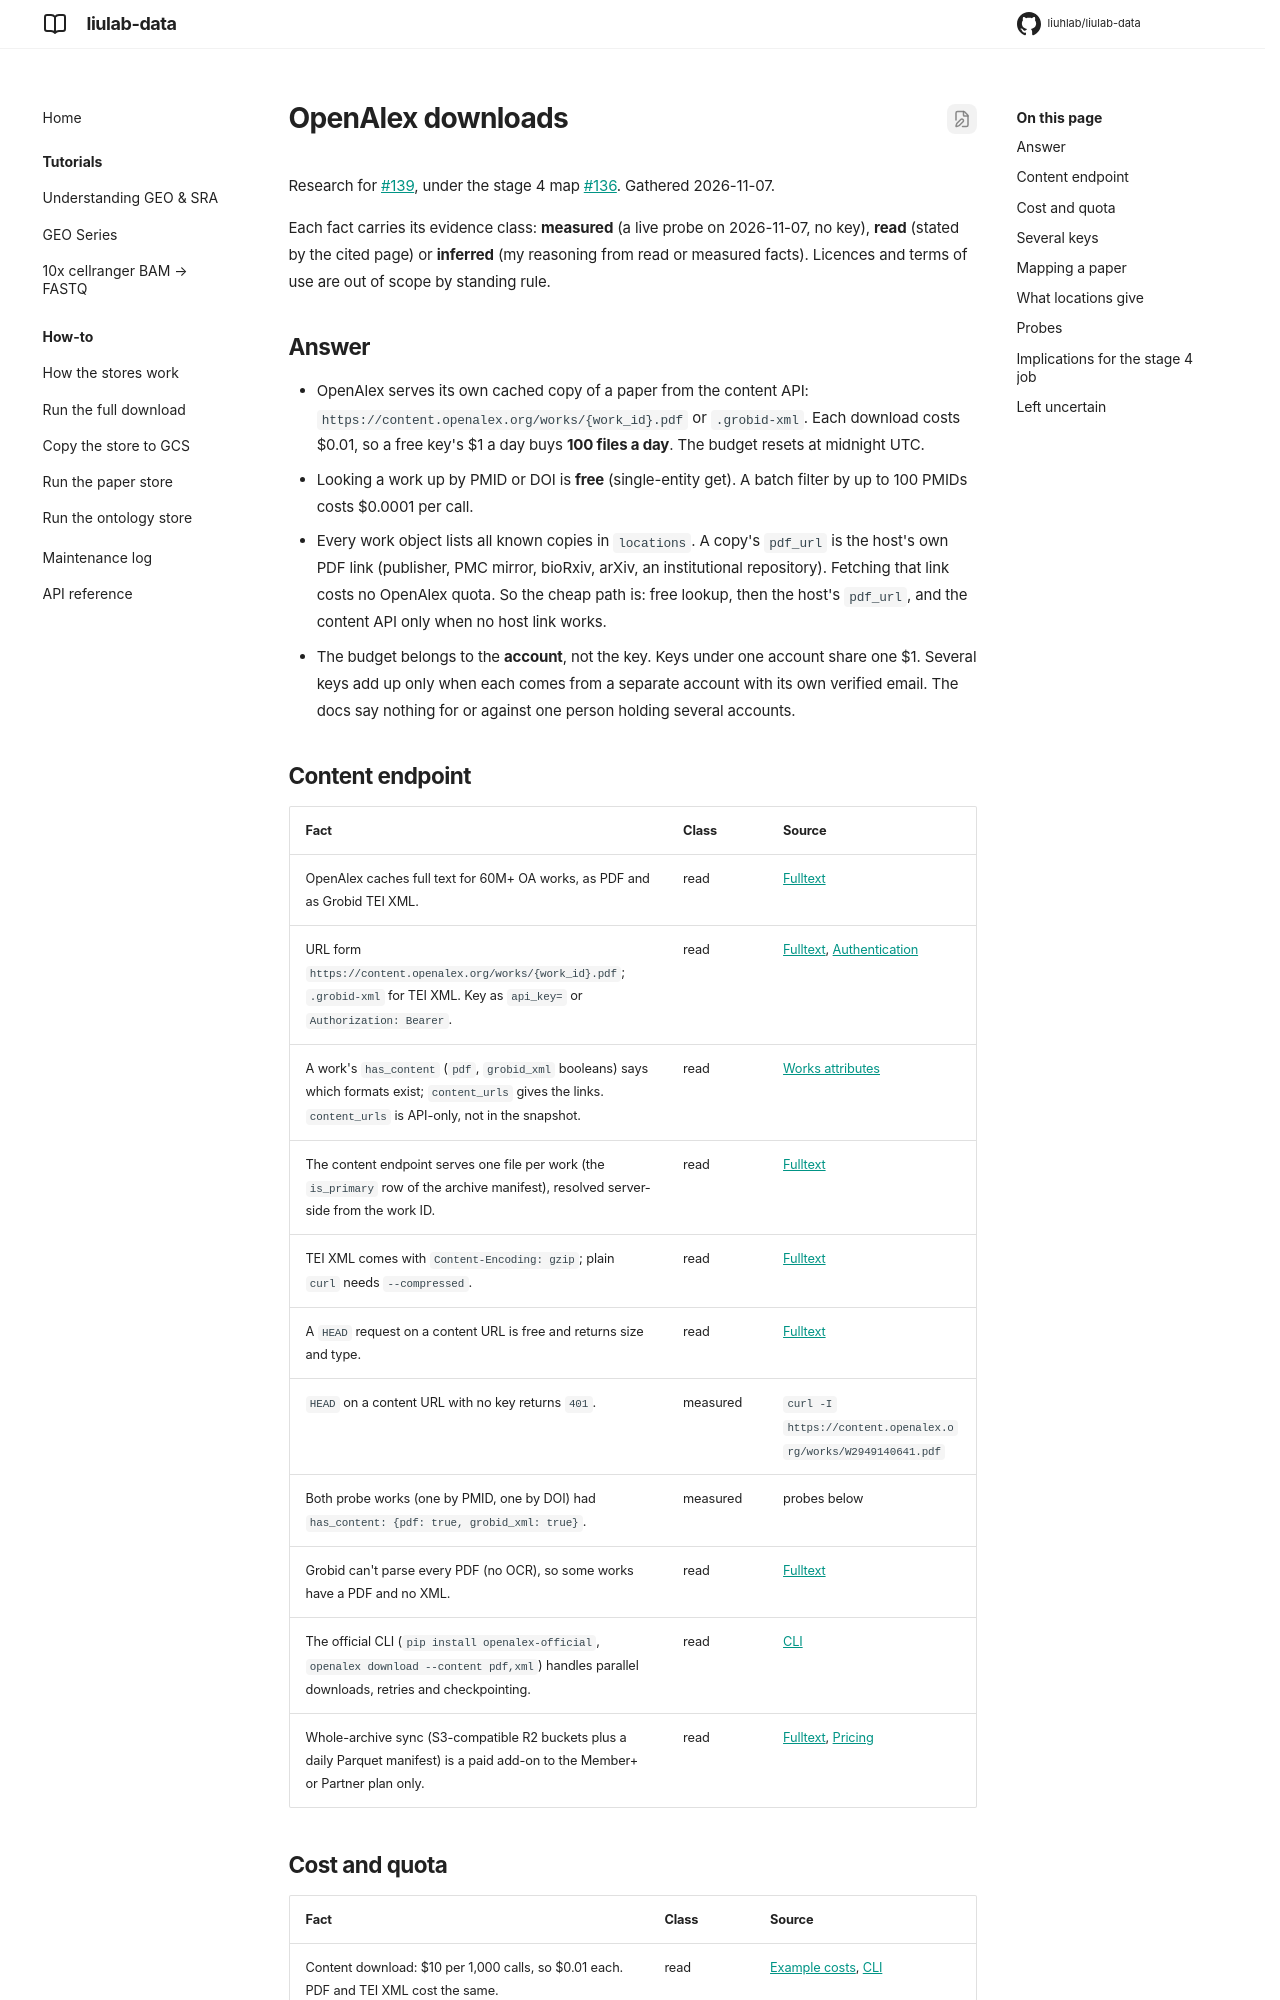

repository: liuhlab/liulab-data · page: research/openalex-downloads/index.html · generator: mkdocs

---
search:
  exclude: true
---

# OpenAlex downloads

Research for [#139](https://github.com/liuhlab/liulab-data/issues/139), under the stage 4 map
[#136](https://github.com/liuhlab/liulab-data/issues/136). Gathered 2026-11-07.

Each fact carries its evidence class: **measured** (a live probe on 2026-11-07, no key),
**read** (stated by the cited page) or **inferred** (my reasoning from read or measured facts).
Licences and terms of use are out of scope by standing rule.

## Answer

- OpenAlex serves its own cached copy of a paper from the content API:
  `https://content.openalex.org/works/{work_id}.pdf` or `.grobid-xml`. Each download costs
  $0.01, so a free key's $1 a day buys **100 files a day**. The budget resets at midnight UTC.
- Looking a work up by PMID or DOI is **free** (single-entity get). A batch filter by up to 100
  PMIDs costs $0.0001 per call.
- Every work object lists all known copies in `locations`. A copy's `pdf_url` is the host's own
  PDF link (publisher, PMC mirror, bioRxiv, arXiv, an institutional repository). Fetching that
  link costs no OpenAlex quota. So the cheap path is: free lookup, then the host's `pdf_url`,
  and the content API only when no host link works.
- The budget belongs to the **account**, not the key. Keys under one account share one $1.
  Several keys add up only when each comes from a separate account with its own verified
  email. The docs say nothing for or against one person holding several accounts.

## Content endpoint

| Fact | Class | Source |
| --- | --- | --- |
| OpenAlex caches full text for 60M+ OA works, as PDF and as Grobid TEI XML. | read | [Fulltext][fulltext] |
| URL form `https://content.openalex.org/works/{work_id}.pdf`; `.grobid-xml` for TEI XML. Key as `api_key=` or `Authorization: Bearer`. | read | [Fulltext][fulltext], [Authentication][auth] |
| A work's `has_content` (`pdf`, `grobid_xml` booleans) says which formats exist; `content_urls` gives the links. `content_urls` is API-only, not in the snapshot. | read | [Works attributes][works-attr] |
| The content endpoint serves one file per work (the `is_primary` row of the archive manifest), resolved server-side from the work ID. | read | [Fulltext][fulltext] |
| TEI XML comes with `Content-Encoding: gzip`; plain `curl` needs `--compressed`. | read | [Fulltext][fulltext] |
| A `HEAD` request on a content URL is free and returns size and type. | read | [Fulltext][fulltext] |
| `HEAD` on a content URL with no key returns `401`. | measured | `curl -I https://content.openalex.org/works/W2949140641.pdf` |
| Both probe works (one by PMID, one by DOI) had `has_content: {pdf: true, grobid_xml: true}`. | measured | probes below |
| Grobid can't parse every PDF (no OCR), so some works have a PDF and no XML. | read | [Fulltext][fulltext] |
| The official CLI (`pip install openalex-official`, `openalex download --content pdf,xml`) handles parallel downloads, retries and checkpointing. | read | [CLI][cli] |
| Whole-archive sync (S3-compatible R2 buckets plus a daily Parquet manifest) is a paid add-on to the Member+ or Partner plan only. | read | [Fulltext][fulltext], [Pricing][pricing] |
